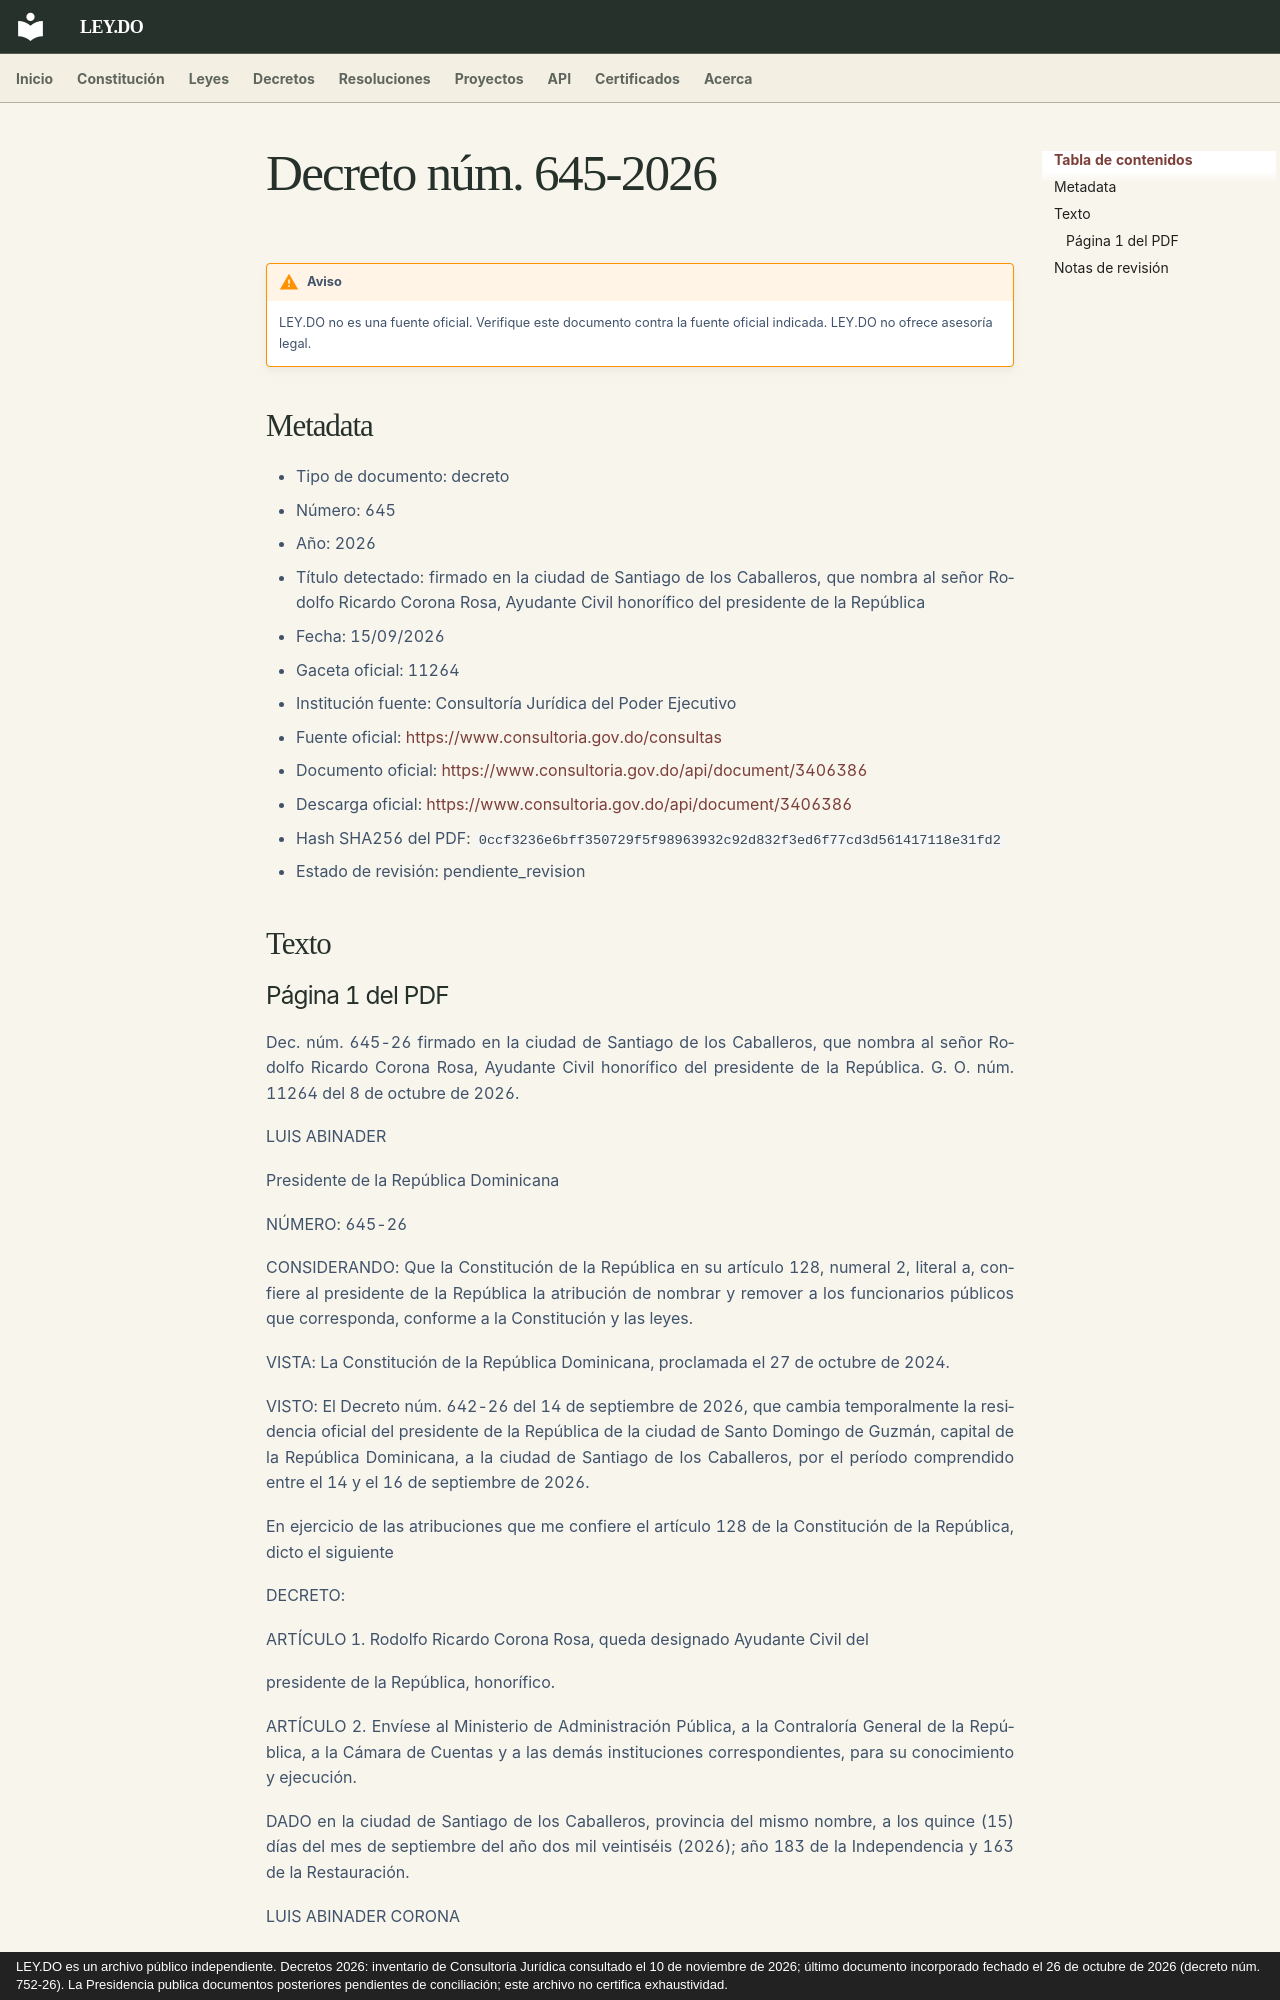

repository: ley-do/ley.do · page: decretos/2026/decreto-645-2026/index.html · generator: mkdocs · copyright: LEY.DO es un archivo público independiente. Decretos 2026: inventario de Consultoría Jurídica consultado el 10 de noviembre de 2026; último documento incorporado fechado el 26 de octubre de 2026 (decreto núm. 752-26). La Presidencia publica documentos posteriores pendientes de conciliación; este archivo no certifica exhaustividad.

# Decreto núm. 645-2026

!!! warning "Aviso"
    LEY.DO no es una fuente oficial. Verifique este documento contra la fuente oficial indicada.
    LEY.DO no ofrece asesoría legal.

## Metadata

- Tipo de documento: decreto
- Número: 645
- Año: 2026
- Título detectado: firmado en la ciudad de Santiago de los Caballeros, que nombra al señor Rodolfo Ricardo Corona Rosa, Ayudante Civil honorífico del presidente de la República
- Fecha: 15/09/2026
- Gaceta oficial: 11264
- Institución fuente: Consultoría Jurídica del Poder Ejecutivo
- Fuente oficial: [https://www.consultoria.gov.do/consultas](https://www.consultoria.gov.do/consultas)
- Documento oficial: [https://www.consultoria.gov.do/api/document/3406386](https://www.consultoria.gov.do/api/document/3406386)
- Descarga oficial: [https://www.consultoria.gov.do/api/document/3406386](https://www.consultoria.gov.do/api/document/3406386)
- Hash SHA256 del PDF: `0ccf3236e6bff350729f5f98963932c92d832f3ed6f77cd3d561417118e31fd2`
- Estado de revisión: pendiente_revision

## Texto
